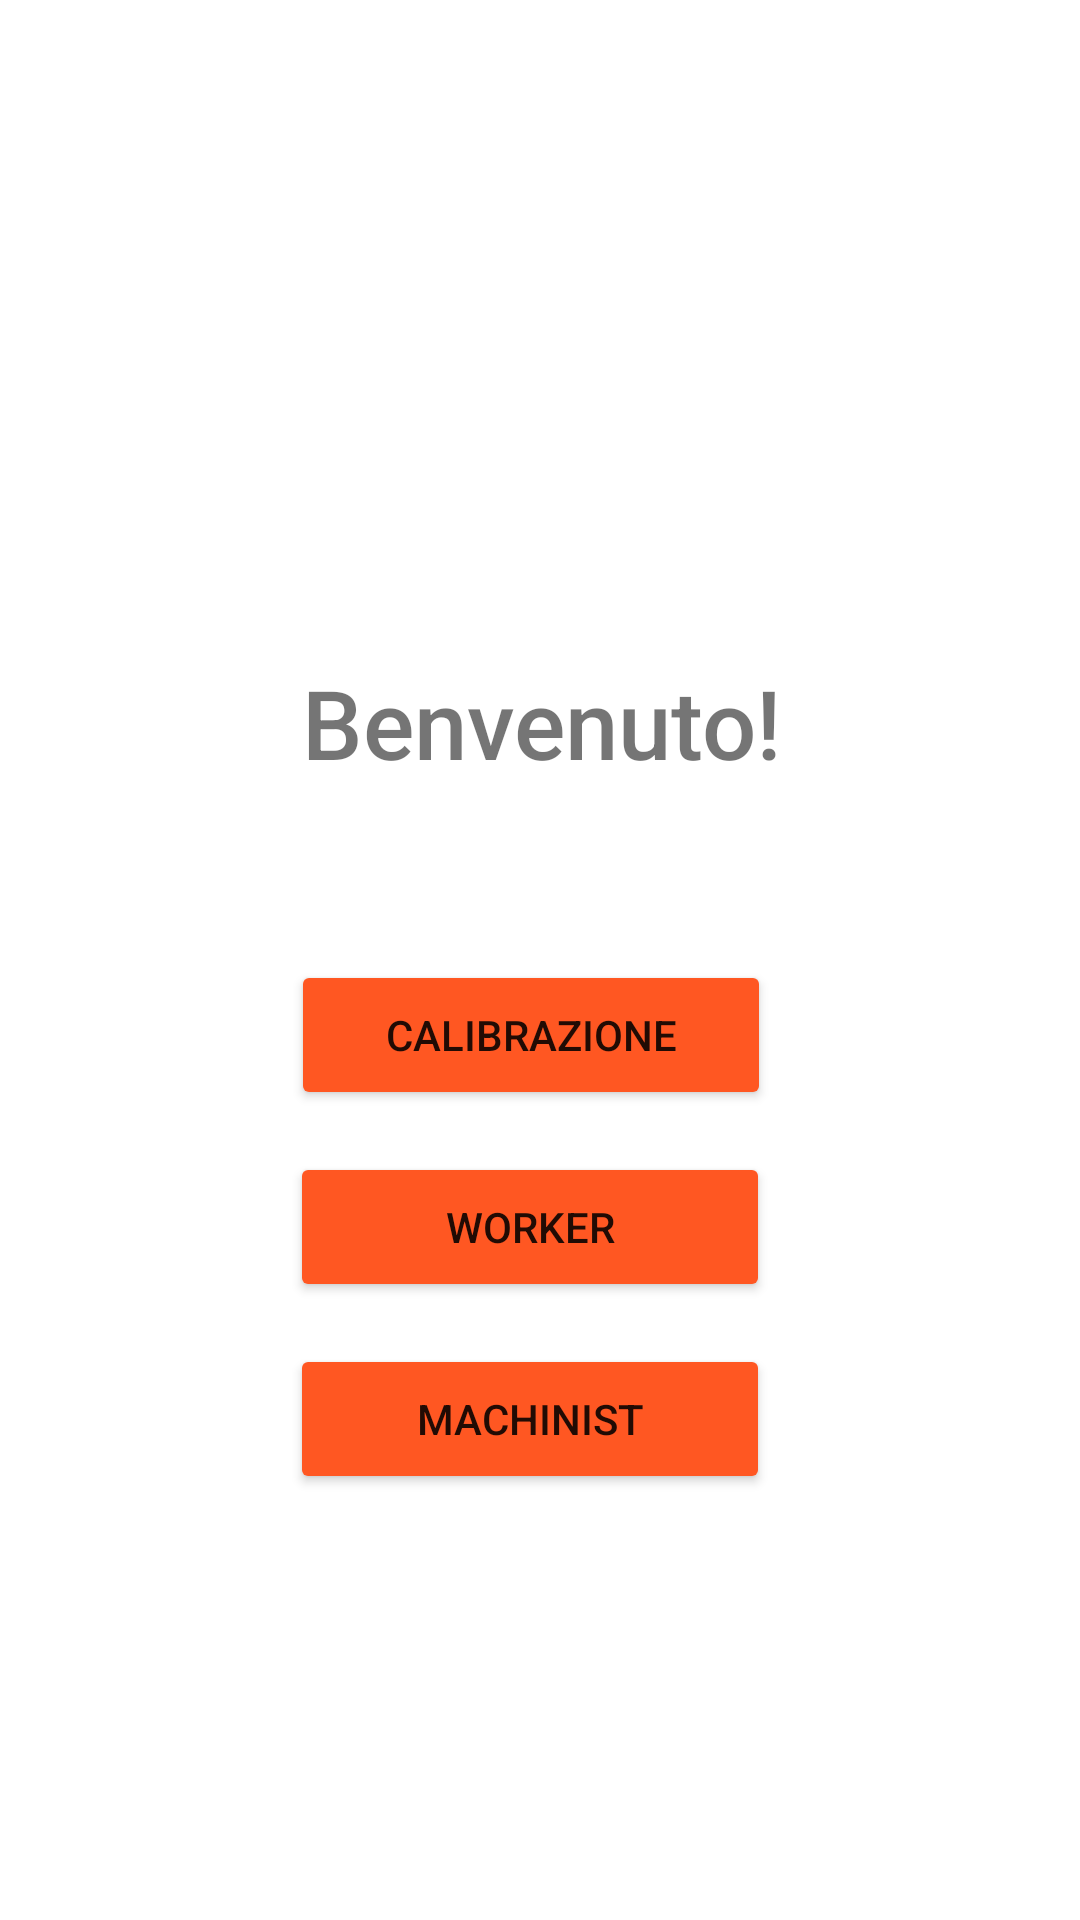

Produce the Android XML layout that renders to this screen, including the resource entries it uses.
<!-- AndroidManifest.xml: activity theme Theme.WorkSafe -->
<!-- res/layout/activity_main.xml -->
<?xml version="1.0" encoding="utf-8"?>
<androidx.constraintlayout.widget.ConstraintLayout
        xmlns:android="http://schemas.android.com/apk/res/android"
        xmlns:tools="http://schemas.android.com/tools"
        xmlns:app="http://schemas.android.com/apk/res-auto"
        android:layout_width="match_parent"
        android:layout_height="match_parent"
        tools:context=".MainActivity">
    <Button
            android:text="Machinist"
            android:layout_gravity="center"
            android:layout_width="160dp"
            android:layout_height="50dp" android:id="@+id/MButton"
            app:backgroundTint="#FF5722" app:layout_constraintEnd_toEndOf="parent"
            app:layout_constraintStart_toStartOf="parent"
            app:layout_constraintTop_toTopOf="parent" android:layout_marginTop="448dp"
            app:layout_constraintHorizontal_bias="0.484"/>
    <Button
            android:text="Worker"
            android:layout_gravity="center"
            android:layout_width="160dp"
            android:layout_height="50dp" android:id="@+id/WButton"
            app:backgroundTint="#FF5722" app:layout_constraintEnd_toEndOf="parent"
            app:layout_constraintStart_toStartOf="parent"
            app:layout_constraintTop_toTopOf="parent" android:layout_marginTop="384dp"
            app:layout_constraintHorizontal_bias="0.484"/>
    <ImageView
            android:layout_width="151dp"
            android:layout_height="171dp"
            app:srcCompat="@drawable/worker_worker_icon_with_png_and_vector_format_for_free_481601"
            android:id="@+id/WorkerImage"
            app:layout_constraintEnd_toEndOf="parent" app:layout_constraintStart_toStartOf="parent"
            app:layout_constraintTop_toTopOf="parent"
            app:layout_constraintBottom_toTopOf="@+id/Title" app:layout_constraintVertical_bias="1.0"/>
    <TextView
            android:text="Benvenuto!"
            android:textSize="32sp"
            android:gravity="center"
            android:layout_width="409dp"
            android:layout_height="46dp" android:id="@+id/Title"
            app:layout_constraintStart_toStartOf="parent"
            app:fontFamily="sans-serif-medium"
            app:layout_constraintEnd_toEndOf="parent"
            app:layout_constraintBottom_toTopOf="@+id/CButton" android:layout_marginBottom="56dp"
            app:layout_constraintHorizontal_bias="0.5"/>
    <Button
            android:text="Calibrazione"
            android:layout_gravity="center"
            android:layout_width="160dp"
            android:layout_height="50dp" android:id="@+id/CButton"
            app:backgroundTint="#FF5722" app:layout_constraintEnd_toEndOf="parent"
            app:layout_constraintStart_toStartOf="parent"
            app:layout_constraintTop_toTopOf="parent" android:layout_marginTop="320dp"
            app:layout_constraintHorizontal_bias="0.485"/>

</androidx.constraintlayout.widget.ConstraintLayout>
<!-- resources referenced by this layout -->
<resources>
  <style name="Theme.WorkSafe" parent="Theme.MaterialComponents.DayNight.DarkActionBar">
          
          <item name="colorPrimary">@color/orange_500</item>
          <item name="colorPrimaryVariant">@color/orange_500</item>
          <item name="colorOnPrimary">@color/white</item>
          <item name="colorAccent">@color/orange_500</item>
          
          <item name="colorSecondary">@color/teal_200</item>
          <item name="colorSecondaryVariant">@color/teal_700</item>
          <item name="colorOnSecondary">@color/black</item>
          
          <item name="android:statusBarColor" tools:targetApi="l">?attr/colorPrimaryVariant</item>
          
      </style>
  <color name="orange_500">#FF5722</color>
  <color name="white">#FFFFFFFF</color>
  <color name="teal_200">#FF03DAC5</color>
  <color name="teal_700">#FF018786</color>
  <color name="black">#FF000000</color>
</resources>
